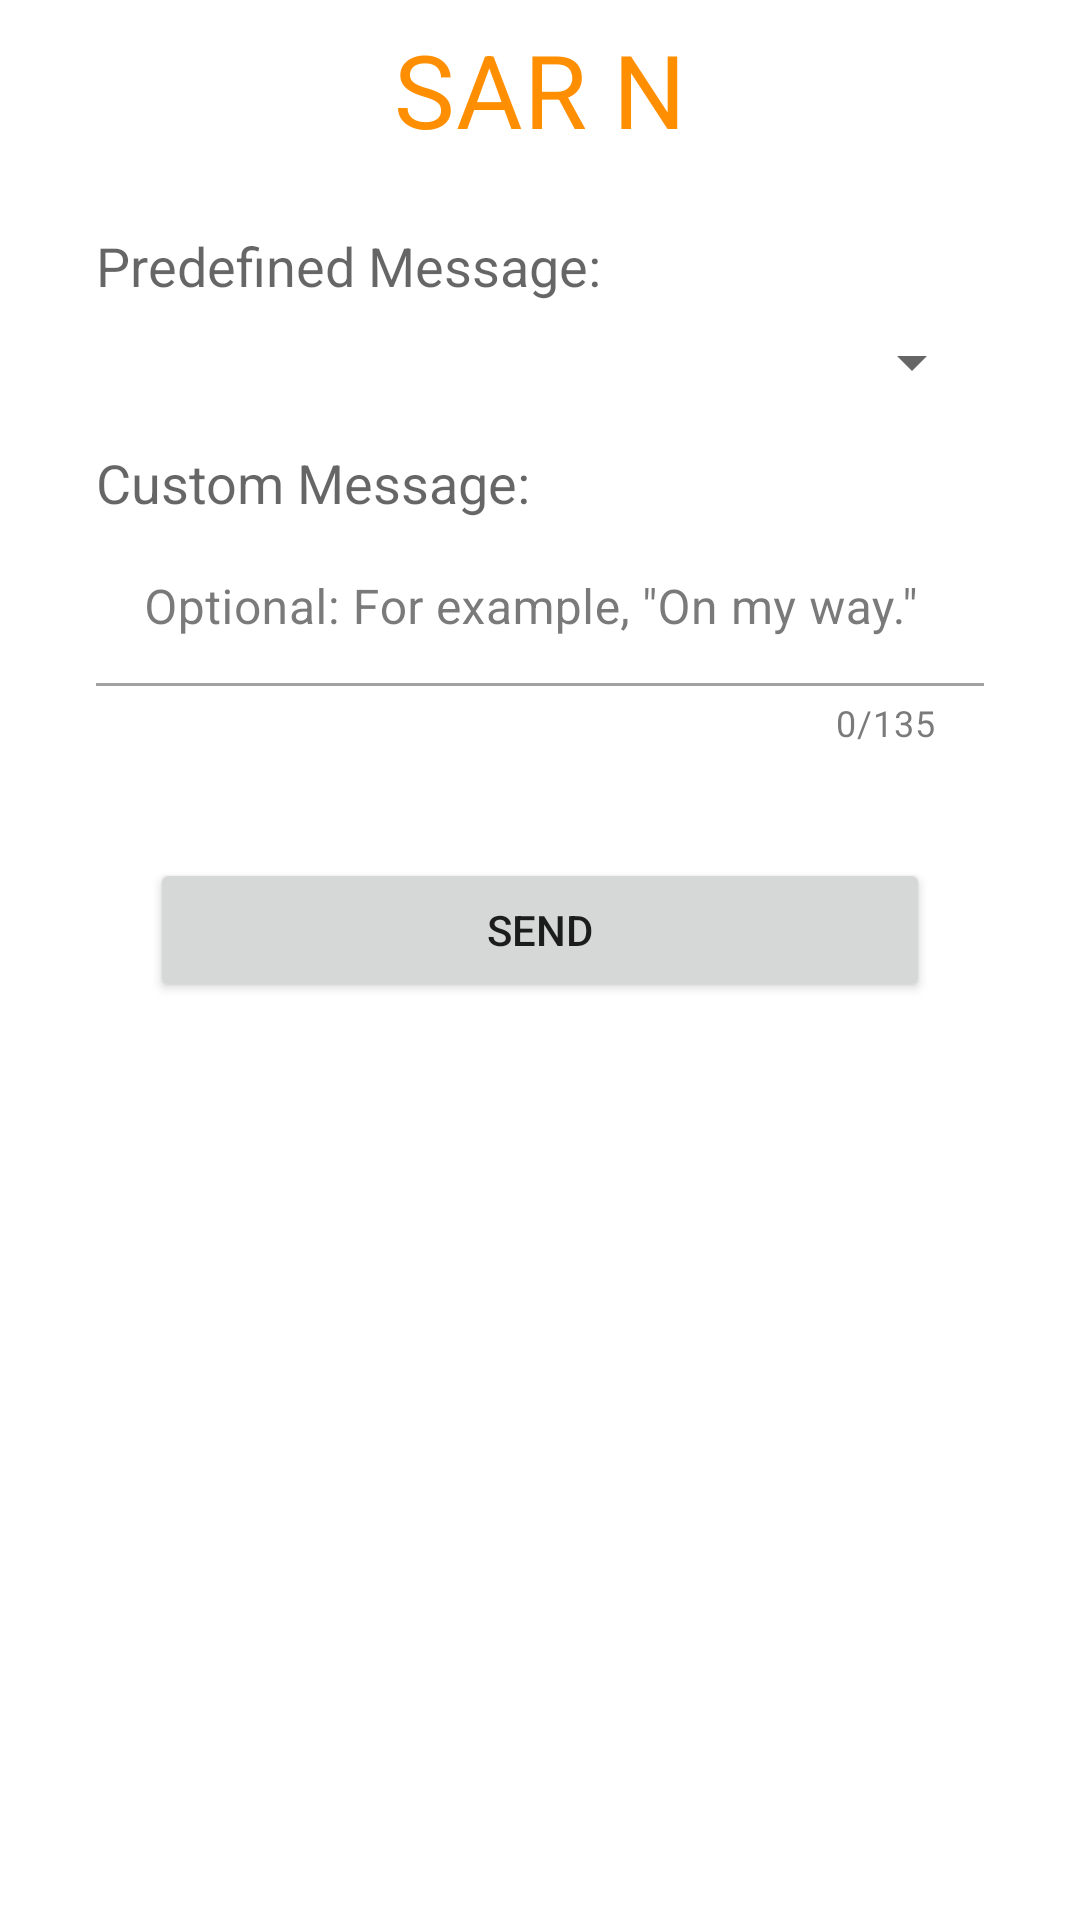

Layout XML and referenced resources for this Android screen:
<!-- AndroidManifest.xml: application theme AppTheme -->
<!-- res/layout/dialog_respond_sar_n.xml -->
<?xml version="1.0" encoding="utf-8"?>
<androidx.core.widget.NestedScrollView xmlns:android="http://schemas.android.com/apk/res/android"
    xmlns:app="http://schemas.android.com/apk/res-auto"
    android:layout_width="fill_parent"
    android:layout_height="fill_parent"
    android:fadeScrollbars="false"
    android:scrollbars="vertical">

    <androidx.constraintlayout.widget.ConstraintLayout
        android:id="@+id/respond_dialog_sar_n_constraint_layout"
        android:layout_width="fill_parent"
        android:layout_height="fill_parent"
        android:paddingBottom="100.0dip">

        <TextView
            android:id="@+id/textView2"
            android:layout_width="wrap_content"
            android:layout_height="wrap_content"
            android:layout_marginTop="7.0dip"
            android:text="@string/fragment_respond_sar_n_response_title"
            android:textAppearance="@style/TextAppearance.MaterialComponents.Headline4"
            android:textColor="@color/primary"
            app:layout_constraintEnd_toEndOf="parent"
            app:layout_constraintStart_toStartOf="parent"
            app:layout_constraintTop_toTopOf="parent" />

        <com.google.android.material.textfield.TextInputLayout
            android:id="@+id/respond_dialog_sar_n_message_input_layout"
            android:layout_width="0.0dip"
            android:layout_height="wrap_content"
            android:layout_marginEnd="32.0dip"
            android:background="@android:color/transparent"
            app:boxBackgroundColor="@android:color/transparent"
            app:counterEnabled="true"
            app:counterMaxLength="135"
            app:layout_constraintEnd_toEndOf="parent"
            app:layout_constraintStart_toStartOf="@+id/sar_n_spinner"
            app:layout_constraintTop_toBottomOf="@id/respond_dialog_sar_n_message_title_txt_view">

            <com.google.android.material.textfield.TextInputEditText
                android:id="@+id/respond_dialog_sar_n_message_edit_view"
                android:layout_width="fill_parent"
                android:layout_height="wrap_content"
                android:gravity="start|center|top"
                android:hint="@string/fragment_respond_sar_l_response_message_hint"
                android:inputType="textMultiLine"
                android:maxLength="135"
                android:scrollbars="vertical" />
        </com.google.android.material.textfield.TextInputLayout>

        <Button
            android:id="@+id/respond_dialog_sar_n_submit_button"
            android:layout_width="0.0dip"
            android:layout_height="wrap_content"
            android:layout_marginStart="50.0dip"
            android:layout_marginLeft="50.0dip"
            android:layout_marginTop="37.0dip"
            android:layout_marginEnd="50.0dip"
            android:layout_marginRight="50.0dip"
            android:text="@string/fragment_respond_sar_l_response_send_button"
            app:layout_constraintEnd_toEndOf="parent"
            app:layout_constraintStart_toStartOf="parent"
            app:layout_constraintTop_toBottomOf="@id/respond_dialog_sar_n_message_input_layout" />

        <TextView
            android:id="@+id/respond_dialog_sar_n_message_title_txt_view"
            android:layout_width="wrap_content"
            android:layout_height="wrap_content"
            android:layout_marginTop="16.0dip"
            android:text="@string/fragment_respond_sar_l_response_custom_message_title"
            android:textAppearance="@style/TextAppearance.AppCompat.Medium"
            app:layout_constraintEnd_toEndOf="@id/respond_dialog_sar_n_message_input_layout"
            app:layout_constraintHorizontal_bias="0.0"
            app:layout_constraintStart_toStartOf="@+id/sar_n_spinner"
            app:layout_constraintTop_toBottomOf="@id/sar_n_spinner" />

        <TextView
            android:id="@+id/respond_dialog_sar_n_pre_message_title_txt_view"
            android:layout_width="wrap_content"
            android:layout_height="wrap_content"
            android:layout_marginStart="32dp"
            android:layout_marginTop="24dp"
            android:text="@string/fragment_respond_dialog_sar_l_predefined_message"
            android:textAppearance="@style/TextAppearance.AppCompat.Medium"
            app:layout_constraintEnd_toEndOf="@id/respond_dialog_sar_n_message_input_layout"
            app:layout_constraintHorizontal_bias="0.0"
            app:layout_constraintStart_toStartOf="parent"
            app:layout_constraintTop_toBottomOf="@+id/textView2" />

        <Spinner
            android:id="@+id/sar_n_spinner"
            android:layout_width="0.0dip"
            android:layout_height="wrap_content"
            android:layout_marginStart="32.0dip"
            android:layout_marginLeft="32.0dip"
            android:layout_marginTop="8.0dip"
            android:layout_marginEnd="32.0dip"
            android:layout_marginRight="32.0dip"
            android:singleLine="false"
            android:spinnerMode="dialog"
            app:layout_constraintEnd_toEndOf="parent"
            app:layout_constraintStart_toStartOf="parent"
            app:layout_constraintTop_toBottomOf="@id/respond_dialog_sar_n_pre_message_title_txt_view" />
    </androidx.constraintlayout.widget.ConstraintLayout>
</androidx.core.widget.NestedScrollView>
<!-- resources referenced by this layout -->
<resources>
  <color name="primary">#ff8f00</color>
  <string name="fragment_respond_dialog_sar_l_predefined_message">Predefined Message:</string>
  <string name="fragment_respond_sar_l_response_custom_message_title">Custom Message:</string>
  <string name="fragment_respond_sar_l_response_message_hint">Optional: For example, \"On my way.\"</string>
  <string name="fragment_respond_sar_l_response_send_button">Send</string>
  <string name="fragment_respond_sar_n_response_title">SAR N</string>
  <style name="AppTheme" parent="Theme.MaterialComponents.Light.NoActionBar">
          
          <item name="colorPrimary">@color/primary</item>
          <item name="colorPrimaryVariant">@color/primary_dark</item>
          <item name="colorPrimaryDark">@color/primary_dark</item>
          <item name="colorOnPrimary">@color/primary_text</item>
          <item name="colorSecondary">@color/accent</item>
          <item name="colorOnSecondary">@color/primary_text</item>
          <item name="colorError">#F44336</item>
          <item name="colorOnError">#FFFFFF</item>
          <item name="colorSurface">#FFFFFF</item>
          <item name="colorOnSurface">#212121</item>
          <item name="android:colorBackground">@color/background</item>
          <item name="colorOnBackground">#212121</item>
      </style>
  <color name="primary_dark">#f57c00</color>
  <color name="primary_text">#212121</color>
  <color name="accent">#448aff</color>
  <color name="background">#FFFFFF</color>
</resources>
